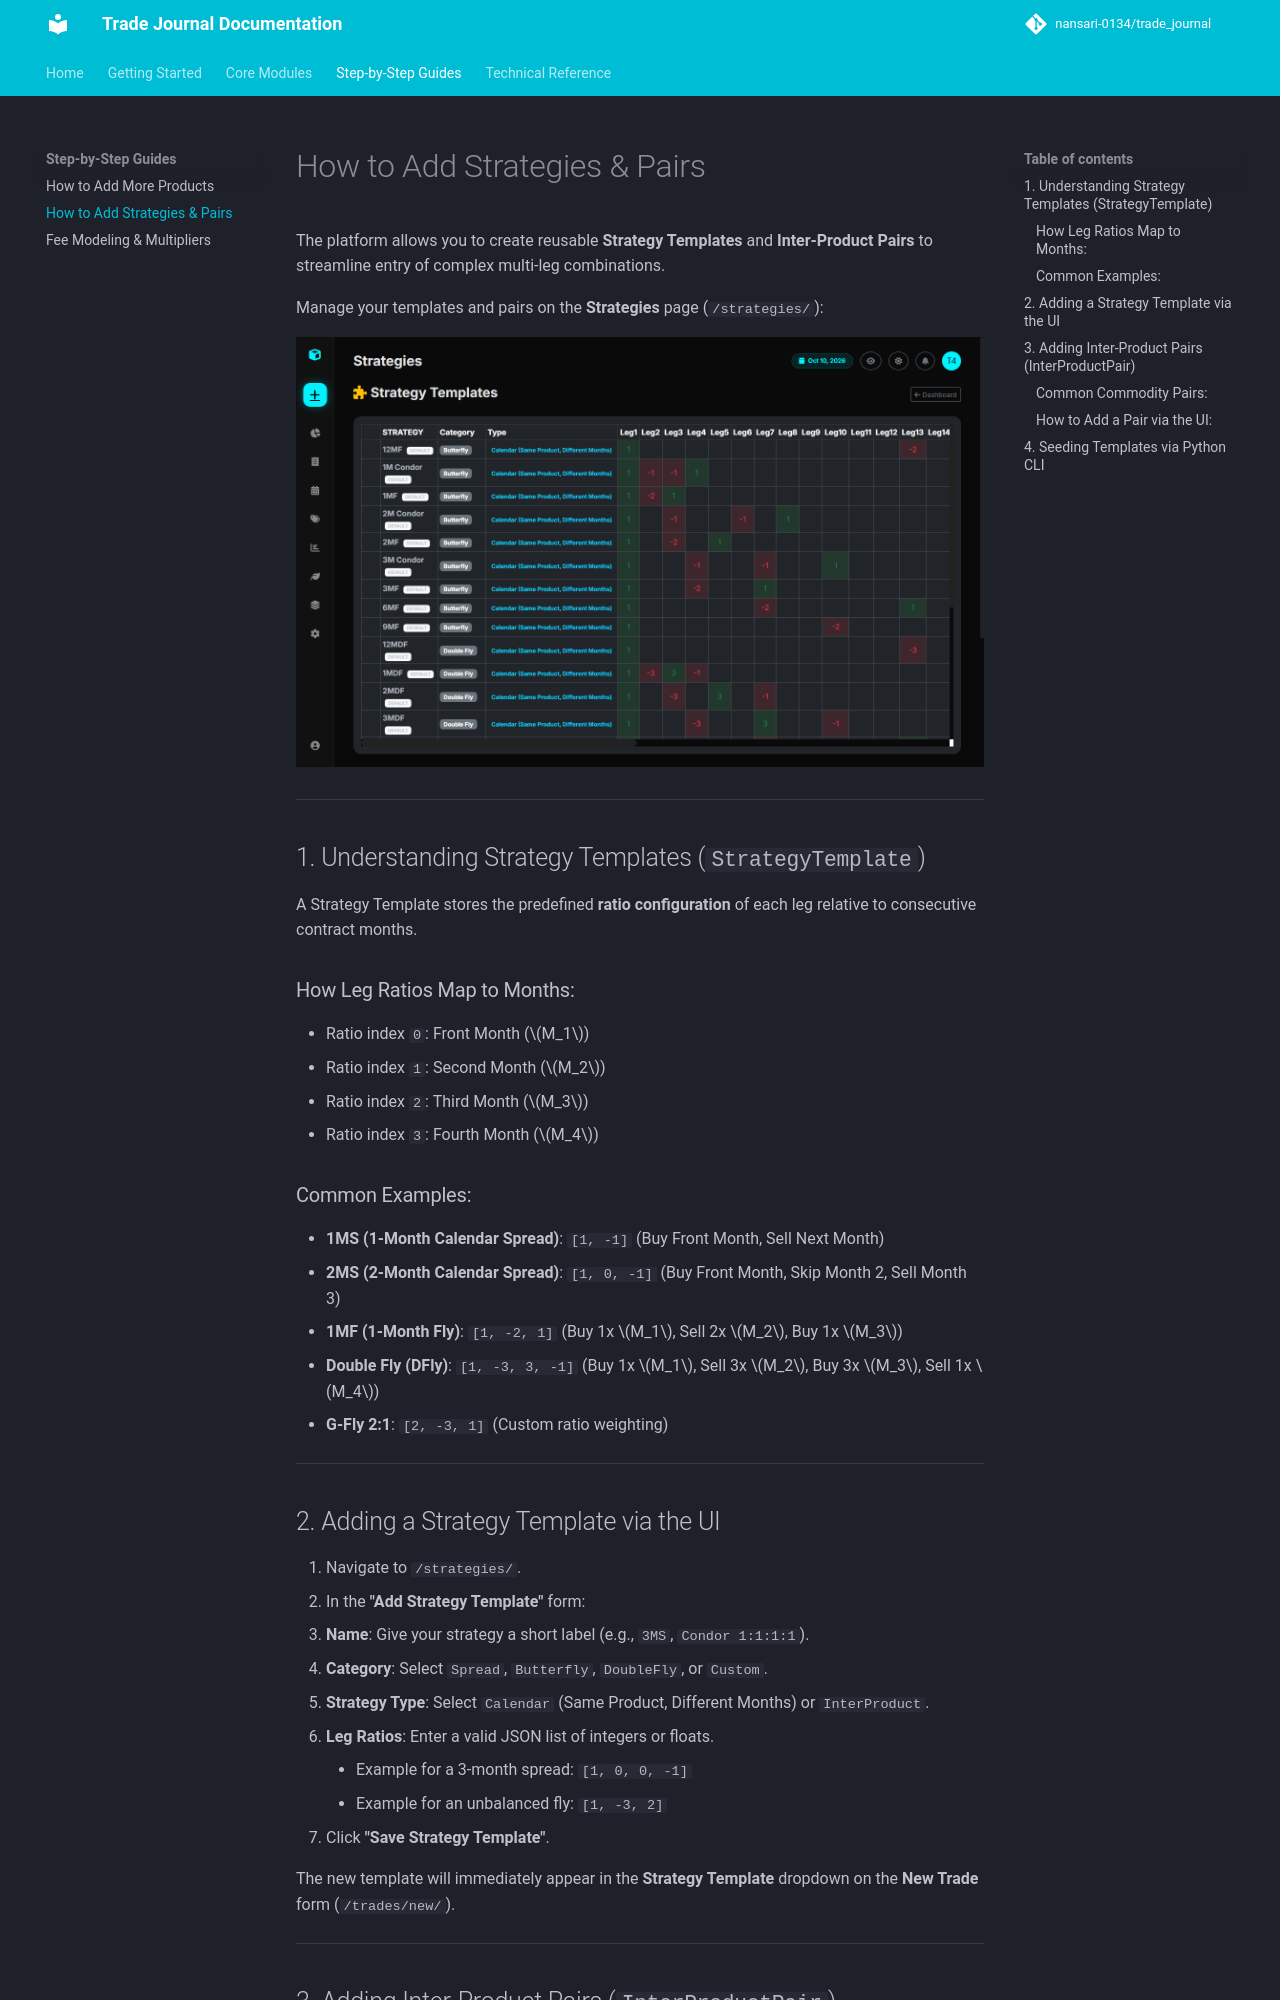

repository: nansari-0134/trade_journal · page: guides/adding-strategies/index.html · generator: mkdocs

# How to Add Strategies & Pairs

The platform allows you to create reusable **Strategy Templates** and **Inter-Product Pairs** to streamline entry of complex multi-leg combinations.

Manage your templates and pairs on the **Strategies** page (`/strategies/`):

![Strategies and Pairs Manager](../assets/images/strategies.png)

---

## 1. Understanding Strategy Templates (`StrategyTemplate`)

A Strategy Template stores the predefined **ratio configuration** of each leg relative to consecutive contract months.

### How Leg Ratios Map to Months:
- Ratio index `0`: Front Month ($M_1$)
- Ratio index `1`: Second Month ($M_2$)
- Ratio index `2`: Third Month ($M_3$)
- Ratio index `3`: Fourth Month ($M_4$)

### Common Examples:
- **1MS (1-Month Calendar Spread)**: `[1, -1]` (Buy Front Month, Sell Next Month)
- **2MS (2-Month Calendar Spread)**: `[1, 0, -1]` (Buy Front Month, Skip Month 2, Sell Month 3)
- **1MF (1-Month Fly)**: `[1, -2, 1]` (Buy 1x $M_1$, Sell 2x $M_2$, Buy 1x $M_3$)
- **Double Fly (DFly)**: `[1, -3, 3, -1]` (Buy 1x $M_1$, Sell 3x $M_2$, Buy 3x $M_3$, Sell 1x $M_4$)
- **G-Fly 2:1**: `[2, -3, 1]` (Custom ratio weighting)

---

## 2. Adding a Strategy Template via the UI

1. Navigate to `/strategies/`.
2. In the **"Add Strategy Template"** form:
   - **Name**: Give your strategy a short label (e.g., `3MS`, `Condor 1:1:1:1`).
   - **Category**: Select `Spread`, `Butterfly`, `DoubleFly`, or `Custom`.
   - **Strategy Type**: Select `Calendar` (Same Product, Different Months) or `InterProduct`.
   - **Leg Ratios**: Enter a valid JSON list of integers or floats.
     - Example for a 3-month spread: `[1, 0, 0, -1]`
     - Example for an unbalanced fly: `[1, -3, 2]`
3. Click **"Save Strategy Template"**.

The new template will immediately appear in the **Strategy Template** dropdown on the **New Trade** form (`/trades/new/`).

---
